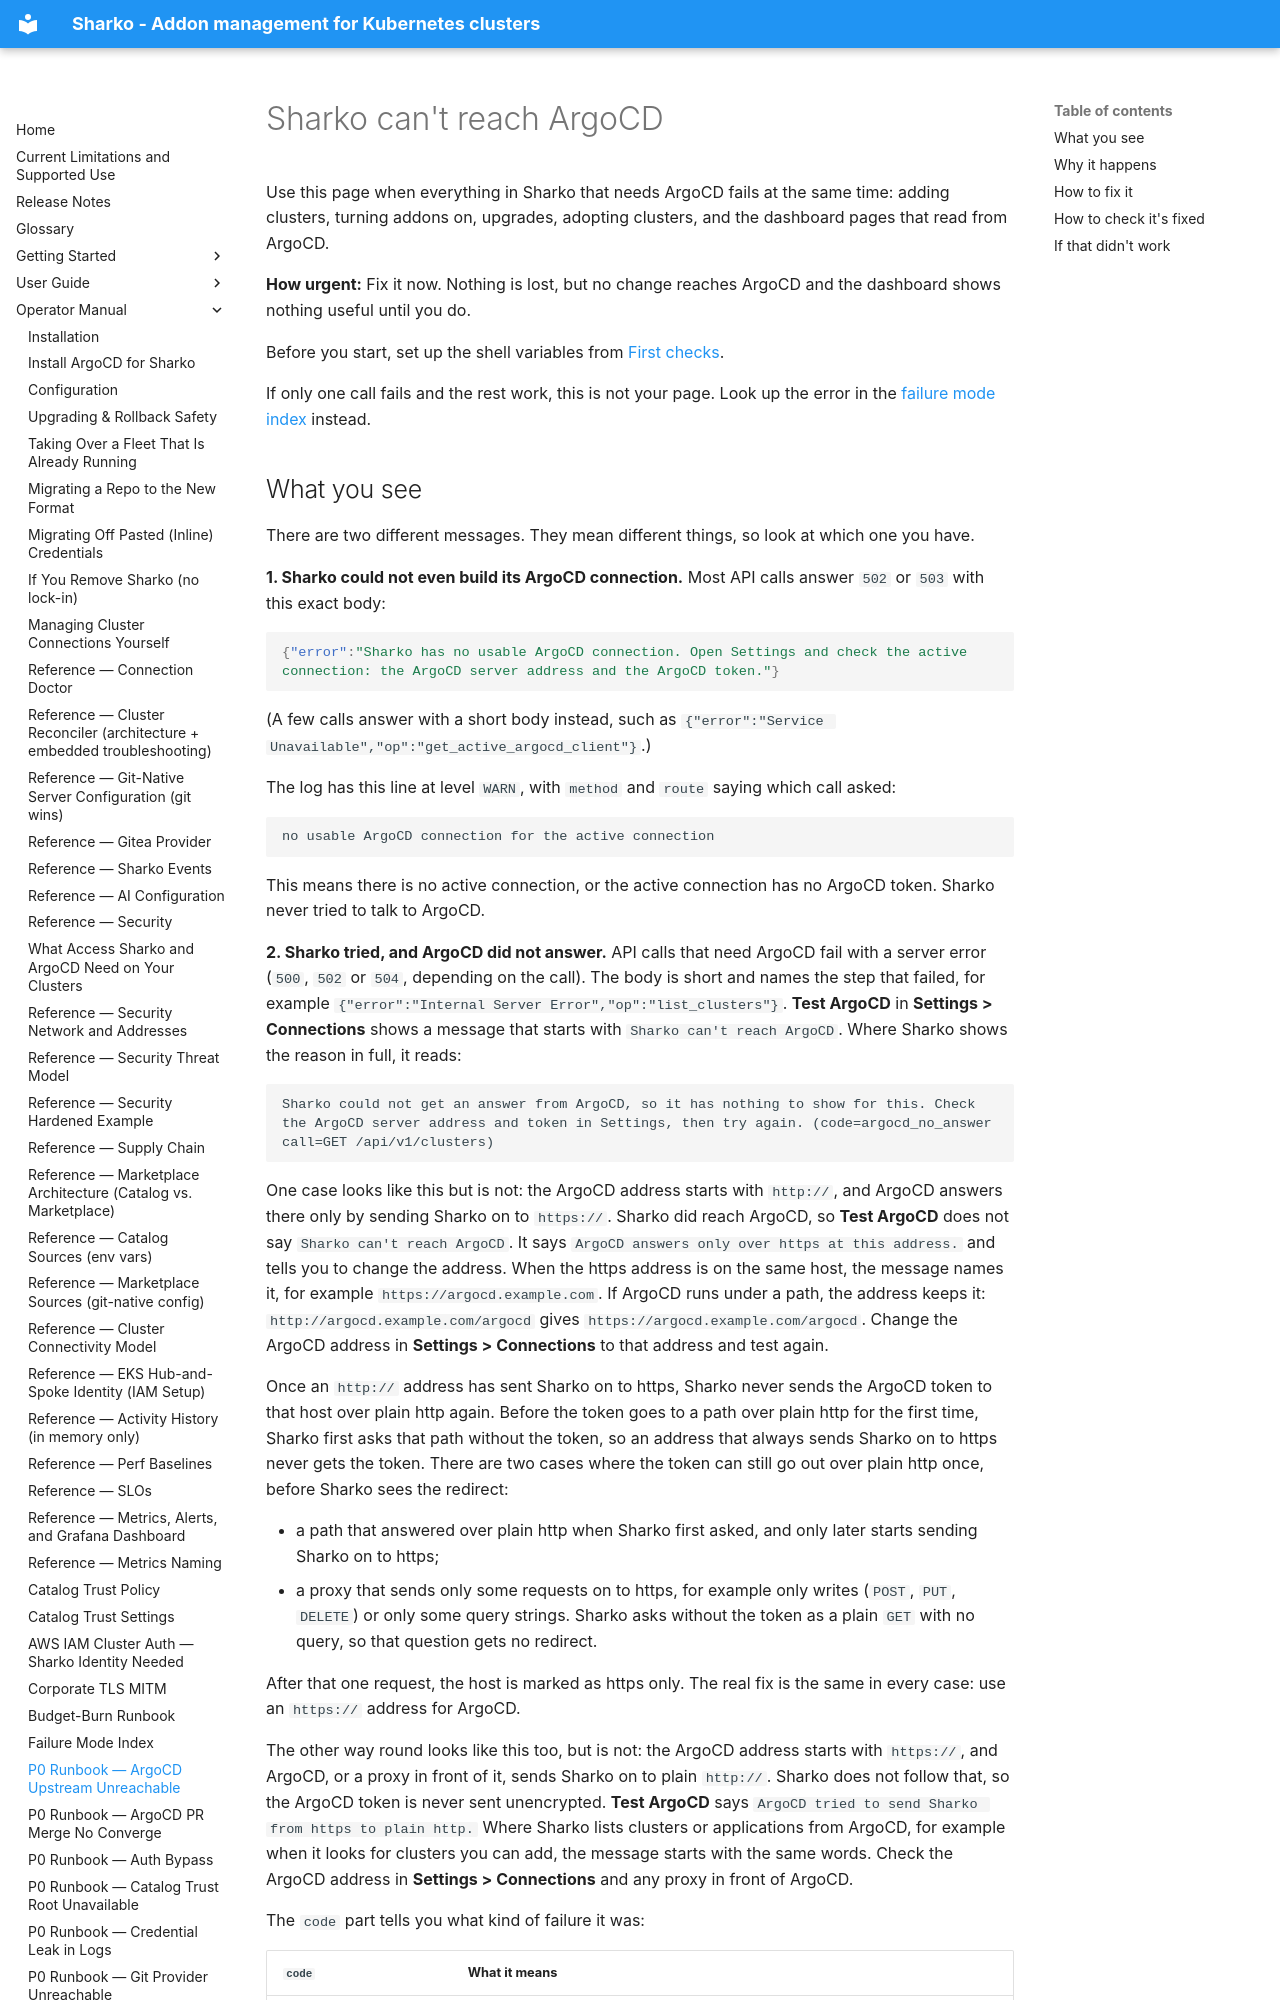

repository: MoranWeissman/sharko · page: operator/argocd-upstream-unreachable/index.html · generator: mkdocs

# Sharko can't reach ArgoCD

Use this page when everything in Sharko that needs ArgoCD fails at the same
time: adding clusters, turning addons on, upgrades, adopting clusters, and the
dashboard pages that read from ArgoCD.

**How urgent:** Fix it now. Nothing is lost, but no change reaches ArgoCD and
the dashboard shows nothing useful until you do.

Before you start, set up the shell variables from
[First checks](troubleshooting.md#set-up-once).

If only one call fails and the rest work, this is not your page. Look up the
error in the [failure mode index](failure-mode-index.md) instead.
